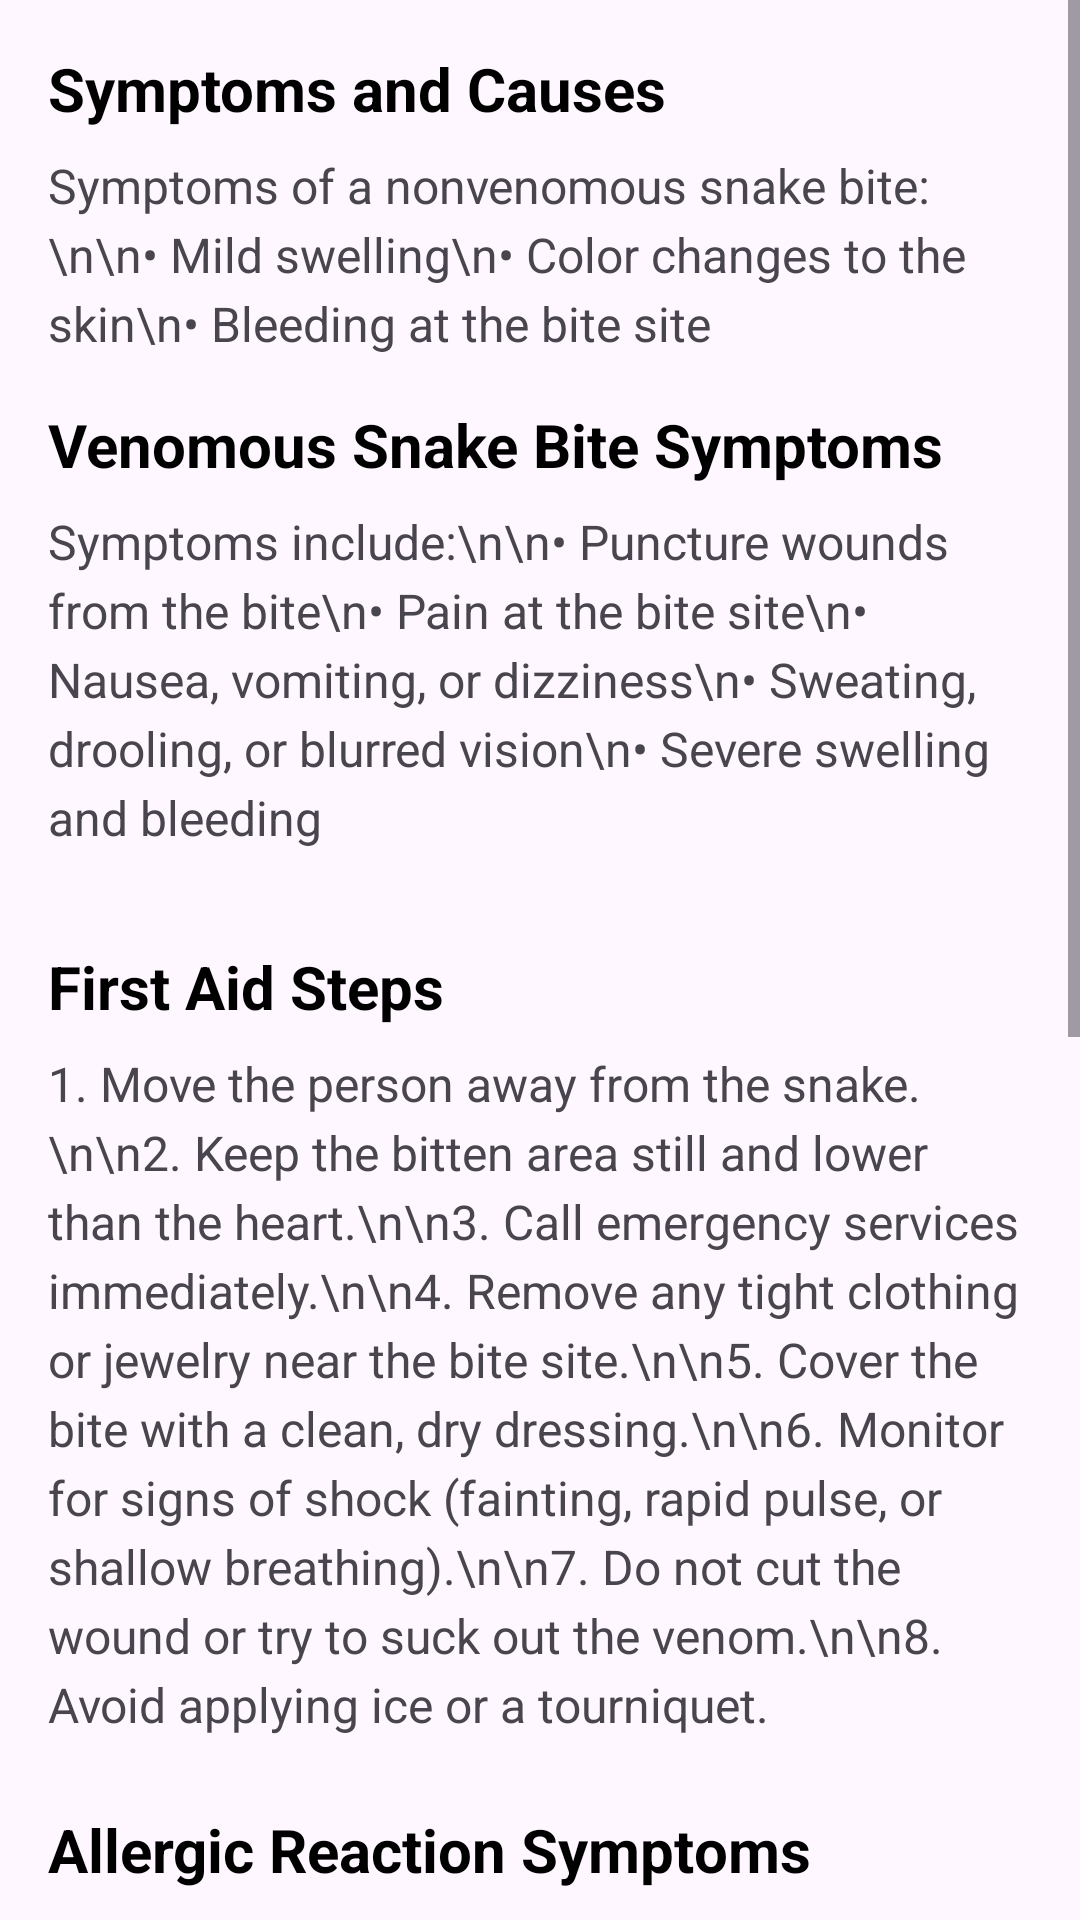

Produce the Android XML layout that renders to this screen, including the resource entries it uses.
<!-- AndroidManifest.xml: application theme Theme.SafeBite -->
<!-- res/layout/first_aid_layout.xml -->
<ScrollView xmlns:android="http://schemas.android.com/apk/res/android"
    xmlns:tools="http://schemas.android.com/tools"
    android:layout_width="match_parent"
    android:layout_height="match_parent">

    <LinearLayout
        android:layout_width="match_parent"
        android:layout_height="wrap_content"
        android:orientation="vertical"
        android:padding="16dp">

        <TextView
            android:id="@+id/tvCauses"
            android:layout_width="wrap_content"
            android:layout_height="wrap_content"
            android:text="Symptoms and Causes"
            android:textSize="20sp"
            android:textStyle="bold"
            android:paddingBottom="8dp"
            android:textColor="@android:color/black" />

        <TextView
            android:id="@+id/tvSteps"
            android:layout_width="match_parent"
            android:layout_height="wrap_content"
            android:text="Symptoms of a nonvenomous snake bite:\n\n• Mild swelling\n• Color changes to the skin\n• Bleeding at the bite site"
            android:textSize="16sp"
            android:lineSpacingExtra="4dp"
            android:paddingBottom="16dp" />


        <TextView
            android:layout_width="match_parent"
            android:layout_height="wrap_content"
            android:text="Venomous Snake Bite Symptoms"
            android:textSize="20sp"
            android:textStyle="bold"
            android:paddingBottom="8dp"
            android:textColor="@android:color/black" />

        <TextView
            android:layout_width="match_parent"
            android:layout_height="wrap_content"
            android:text="Symptoms include:\n\n• Puncture wounds from the bite\n• Pain at the bite site\n• Nausea, vomiting, or dizziness\n• Sweating, drooling, or blurred vision\n• Severe swelling and bleeding"
            android:textSize="16sp"
            android:lineSpacingExtra="4dp"
            android:paddingBottom="16dp" />

        <TextView
            android:id="@+id/tvFirstAidHeader"
            android:layout_width="match_parent"
            android:layout_height="wrap_content"
            android:text="First Aid Steps"
            android:textSize="20sp"
            android:textStyle="bold"
            android:paddingTop="16dp"
            android:paddingBottom="8dp"
            android:textColor="@android:color/black" />

        <TextView
            android:layout_width="match_parent"
            android:layout_height="wrap_content"
            android:text="1. Move the person away from the snake.\n\n2. Keep the bitten area still and lower than the heart.\n\n3. Call emergency services immediately.\n\n4. Remove any tight clothing or jewelry near the bite site.\n\n5. Cover the bite with a clean, dry dressing.\n\n6. Monitor for signs of shock (fainting, rapid pulse, or shallow breathing).\n\n7. Do not cut the wound or try to suck out the venom.\n\n8. Avoid applying ice or a tourniquet."
            android:textSize="16sp"
            android:lineSpacingExtra="4dp"
            android:paddingBottom="16dp" />

        <TextView
            android:id="@+id/tvAllergicSymptoms"
            android:layout_width="wrap_content"
            android:layout_height="wrap_content"
            android:text="Allergic Reaction Symptoms"
            android:textSize="20sp"
            android:textStyle="bold"
            android:paddingTop="8dp"
            android:paddingBottom="8dp"
            android:textColor="@android:color/black" />

        <TextView
            android:layout_width="match_parent"
            android:layout_height="wrap_content"
            android:text="Symptoms of an allergic reaction include:\n\n• Difficulty breathing\n• Swelling of the face or throat\n• Low blood pressure\n• Rapid heartbeat\n\nSeek immediate medical attention if these symptoms appear."
            android:textSize="16sp"
            android:lineSpacingExtra="4dp"
            android:paddingBottom="16dp" />


        <TextView
            android:id="@+id/tvQuickTipsHeader"
            android:layout_width="match_parent"
            android:layout_height="wrap_content"
            android:text="Quick Emergency Tips"
            android:textStyle="bold"
            android:textSize="20sp"
            android:paddingTop="16dp"
            android:paddingBottom="8dp"
            android:textColor="@android:color/black" />

        <TextView
            android:id="@+id/tvQuickTipsContent"
            android:layout_width="match_parent"
            android:layout_height="wrap_content"
            android:text="• Stay calm to slow venom spread.\n• Avoid moving the affected area.\n• Always seek professional medical help."
            android:textSize="16sp"
            android:lineSpacingExtra="4dp"
            android:paddingBottom="16dp" />


        <TextView
            android:id="@+id/tvVideosHeader"
            android:layout_width="match_parent"
            android:layout_height="wrap_content"
            android:text="Useful Videos"
            android:textStyle="bold"
            android:textSize="20sp"
            android:paddingTop="16dp"
            android:paddingBottom="8dp"
            android:textColor="@android:color/black" />

        <WebView
            android:id="@+id/youtubeWebView"
            android:layout_width="match_parent"
            android:layout_height="200dp"
            android:layout_marginBottom="16dp"
            />
    </LinearLayout>
</ScrollView>
<!-- resources referenced by this layout -->
<resources>
  <style name="Theme.SafeBite" parent="Base.Theme.SafeBite" />
  <style name="Base.Theme.SafeBite" parent="Theme.Material3.DayNight.NoActionBar">
  
          
          
      </style>
</resources>
